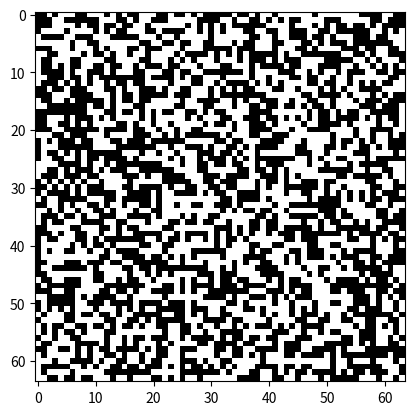

This chart was generated by the following Python code:
import numpy as np
import matplotlib.pyplot as plt

# Create a custom image and mask class to distinguish between the two
class Image:
    def __init__(self, data):
        self.data = data

    def show(self):
        plt.imshow(self.data, cmap="gray")
        plt.show()

    def __add__(self, other):
        return Image(self.data + other.data)

    def __sub__(self, other):
        return Image(self.data - other.data)

    def __mul__(self, other):
        return Image(self.data * other.data)

    def __truediv__(self, other):
        return Image(self.data / other.data)

    def __pow__(self, other):
        return Image(self.data**other.data)

    def __neg__(self):
        return Image(-self.data)

    def __abs__(self):
        return Image(abs(self.data))

    def __getitem__(self, key):
        return Image(self.data[key])

    def __setitem__(self, key, value):
        self.data[key] = value.data

    def __repr__(self):
        return f"Image({self.data})"


class Mask:
    def __init__(self, data):
        self.data = data

    def show(self):
        plt.imshow(self.data, cmap="gray")
        plt.show()

    def __add__(self, other):
        return Mask(self.data + other.data)

    def __sub__(self, other):
        return Mask(self.data - other.data)

    def __mul__(self, other):
        return Mask(self.data * other.data)

    def __truediv__(self, other):
        return Mask(self.data / other.data)

    def __pow__(self, other):
        return Mask(self.data**other.data)

    def __neg__(self):
        return Mask(-self.data)

    def __abs__(self):
        return Mask(abs(self.data))

    def __getitem__(self, key):
        return Mask(self.data[key])

    def __setitem__(self, key, value):
        self.data[key] = value.data

    def __repr__(self):
        return f"Mask({self.data})"

image = Image(np.random.rand(64, 64))
image.show()
plt.show()

mask = Mask(np.zeros((64, 64)))
mask.data[32, 32:44] = 1
mask.show()

def threshold_image(image: Image, threshold: float) -> Mask:
    return Mask(image.data > threshold)


threshold_image(image, 0.5).show()